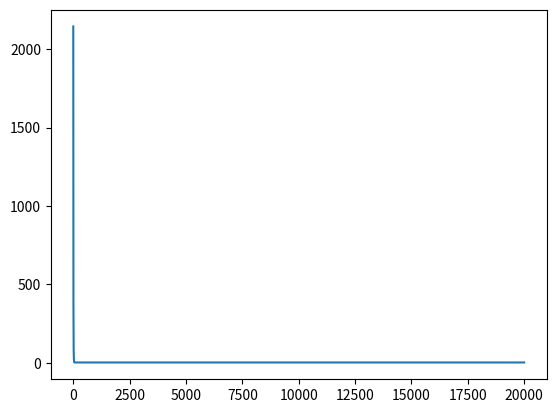

Write Python code to recreate this figure. (Note: this script raises an exception after producing the figure.)
import matplotlib.pyplot as plt
import numpy as np

# program to do square roots
x = np.array([[25],
                 [36],
                 [49],
                 [64],
                 [81],
                 [100],
                 [121],
                 [144],
                 [169],
                 [196]])
# expected output
y = np.array([[5],
              [6],
              [7],
              [8],
              [9],
              [10],
              [11],
              [12],
              [13],
              [14]])

# activation function
def act(x):
    return x**(0.7547)

#backpropagation function
def derive_act(x):
    return (0.7547)*x**(-0.2453)

#initialization of variables
w1 = 1
w2 = 1
w3 = 1
w4 = 1
w5 = 1
w6 = 1
w7 = 1
w8 = 1
w9 = 1
lr = 0.00009 # learning rate
bias = np.array([[1],
                 [1],
                 [1],
                 [1],
                 [1],
                 [1],
                 [1],
                 [1],
                 [1],
                 [1]])
m = len(x)
repetitions = 20000
costs = []

#training
for i in range(repetitions):
    #forward propagation
    #first layer to hidden
    node1 = act(bias + w1*x + w2*x)
    node2 = act(bias + w3*x + w4*x)
    node3 = act(bias + w5*x + w6*x)
    #hidden to outer layer
    lastnode = act(bias + w7*node1 + w8*node2 + w9*node3)
    delta = y**2-lastnode**2
    #backpropagation
    sigma1 = np.matmul(delta.T, derive_act(lastnode))
    sigma21 = w7*np.matmul(np.matmul(sigma1, derive_act(node1).T), bias)
    sigma22 = w8*np.matmul(np.matmul(sigma1, derive_act(node2).T), bias)
    sigma23 = w9*np.matmul(np.matmul(sigma1, derive_act(node3).T), bias)
    # weight adjustments
    w7 = w7 + lr*(1/m)*sigma1
    w8 = w8 + lr*(1/m)*sigma1
    w9 = w9 + lr*(1/m)*sigma1
    w1 = w1 + lr*(1/m)*sigma21
    w2 = w2 + lr*(1/m)*sigma21
    w3 = w3 + lr*(1/m)*sigma22
    w4 = w4 + lr*(1/m)*sigma22
    w5 = w5 + lr*(1/m)*sigma23
    w6 = w6 + lr*(1/m)*sigma23
    c = np.mean(np.abs(delta))
    costs.append(c)
    
# plotting
print(lastnode)
plt.plot(costs)
plt.show()

# predicting
learning1 = float(input("Enter first value"))
learning2 = float(input("Enter second value"))
learning3 = float(input("Enter third value"))
learning4 = float(input("Enter fourth value"))
learning5 = float(input("Enter fifth value"))
learning6 = float(input("Enter fifth value"))
learning7 = float(input("Enter fifth value"))
learning8 = float(input("Enter fifth value"))
learning9 = float(input("Enter fifth value"))
learning10 = float(input("Enter fifth value"))

z = np.array([[learning1],
              [learning2],
              [learning3],
              [learning4],
              [learning5],
              [learning6],
              [learning7],
              [learning8],
              [learning9],
              [learning10]])
test1 = act(bias + w1*z + w2*z)
test2 = act(bias + w3*z + w4*z)
test3 = act(bias + w5*z + w6*z)
#hidden to outer layer
lasttest = act(bias + w7*test1 + w8*test2 + w9*test3)
print(lasttest)